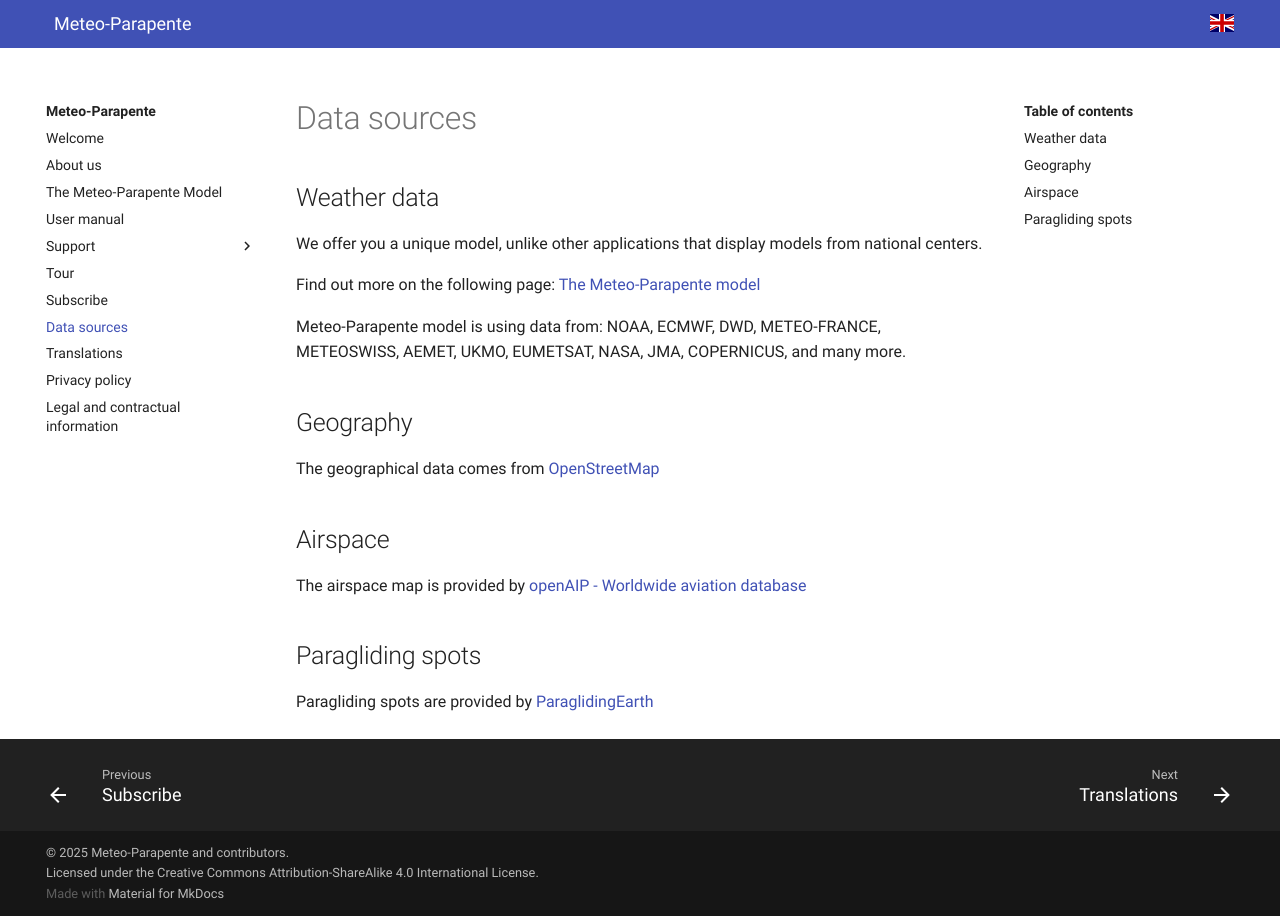

repository: meteo-parapente/mtopara-portal · page: about/data-sources/index.html · generator: mkdocs

# Data sources

## Weather data

We offer you a unique model, unlike other applications that display models from national centers (AROME, ICON...).

Find out more on the following page: [The Meteo-Parapente model](help/model.md)

Meteo-Parapente is using data from: NOAA, ECMWF, DWD, METEO-FRANCE, METEOSWISS, AEMET, UKMO, EUMETSAT, NASA, JMA, COPERNICUS, and many more.

## Geography

The geographical data comes from [OpenStreetMap](https://openwindmap.org)

## Airspace

The airspace map is provided by [openAIP - Worldwide aviation database](https://www.openaip.net/)
